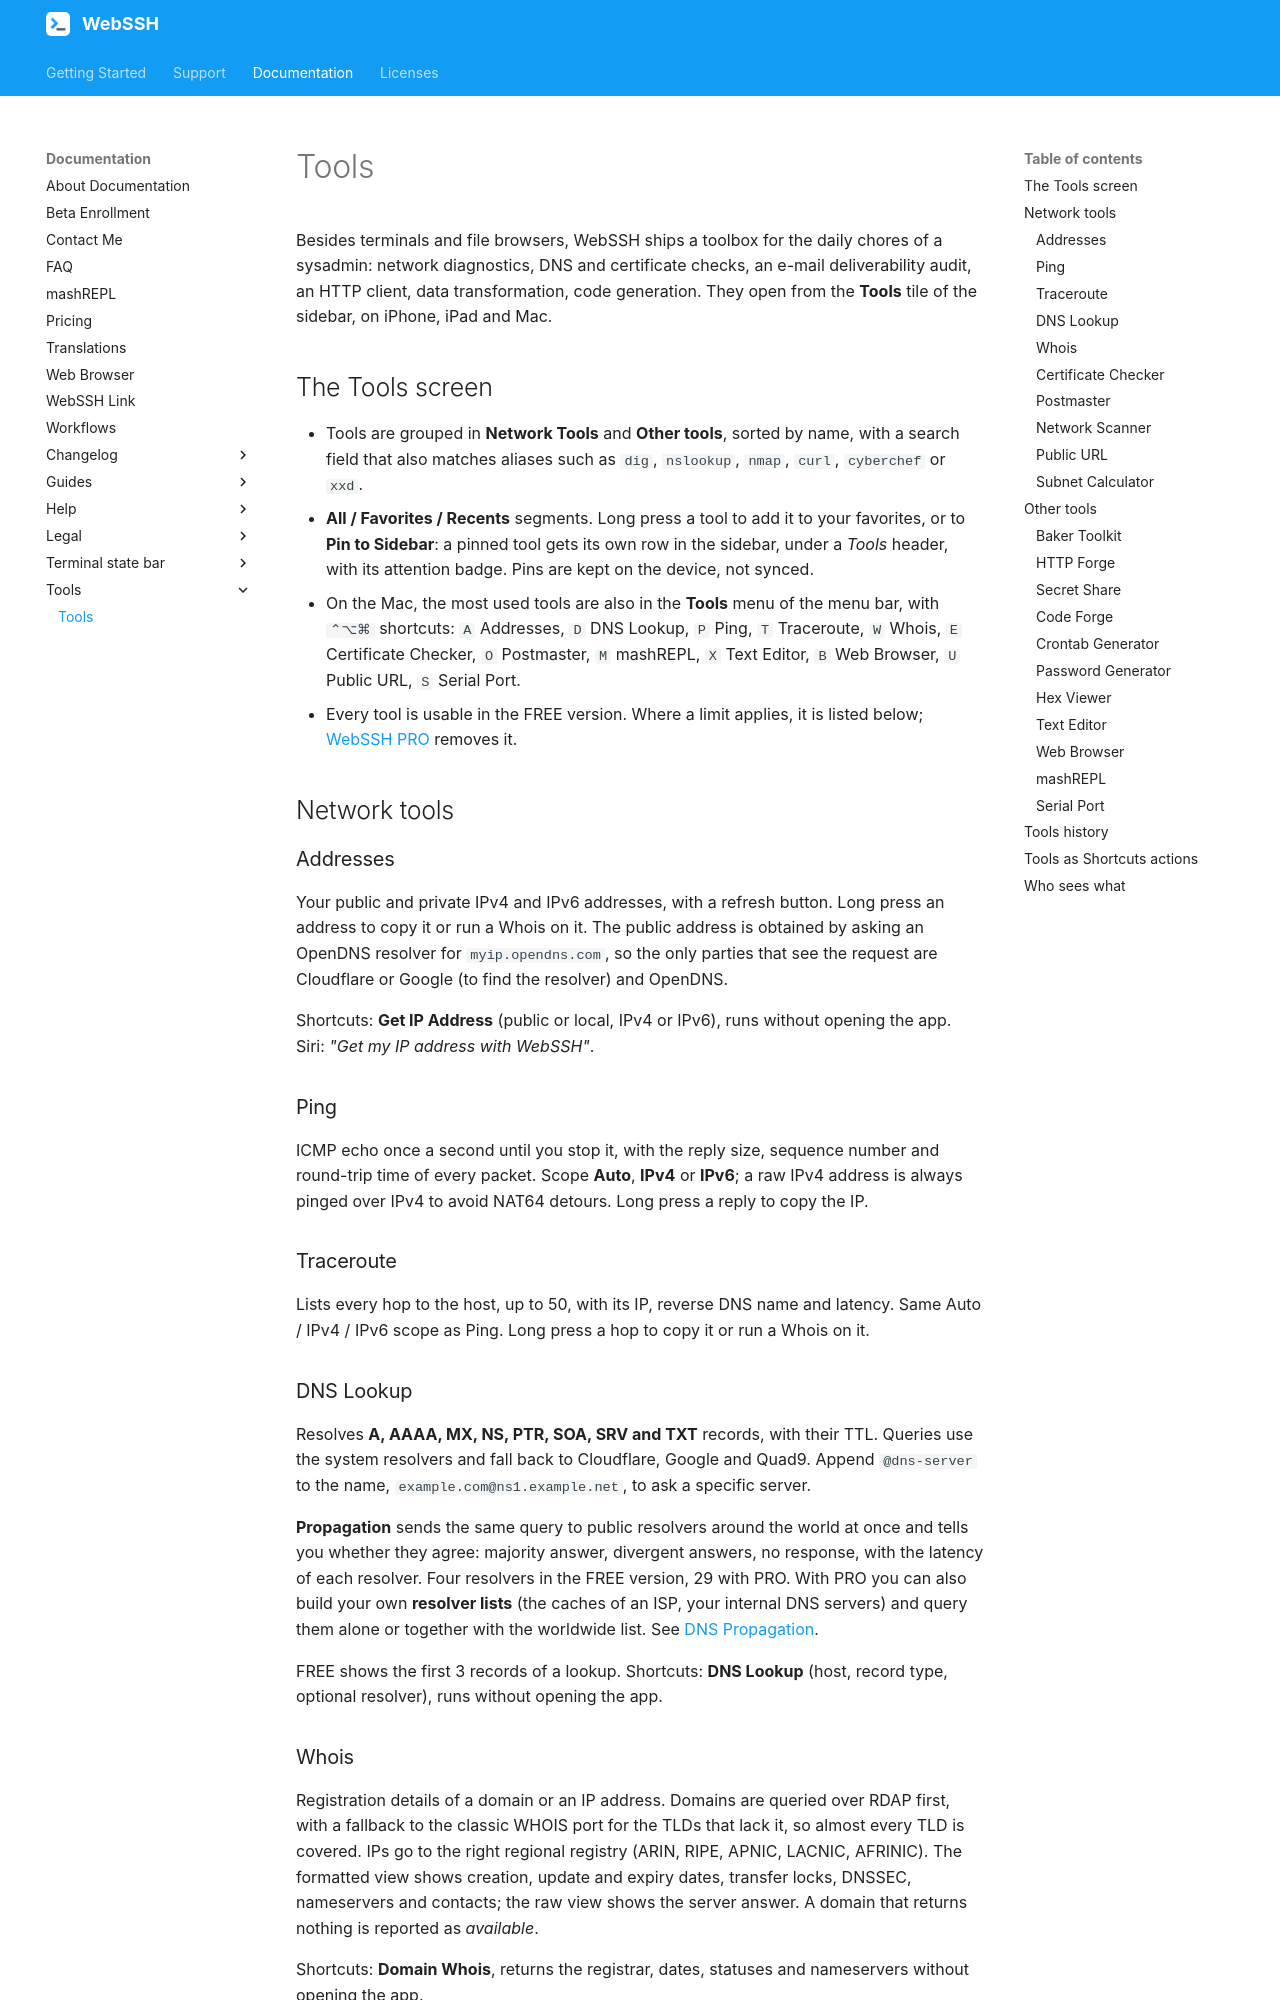

repository: isontheline/pro.webssh.net · page: documentation/tools/index.html · generator: mkdocs

---
title: Tools
seo_title: "WebSSH Tools: Ping, DNS, Whois, Certificates, Postmaster, HTTP Forge, Baker and More"
description: "Reference of the sysadmin tools built into WebSSH for iPhone, iPad and Mac: what each one does, what is free and what is PRO, which ones work as Shortcuts actions, and which servers they talk to."
---

# Tools
Besides terminals and file browsers, WebSSH ships a toolbox for the daily chores of a sysadmin: network diagnostics, DNS and certificate checks, an e-mail deliverability audit, an HTTP client, data transformation, code generation. They open from the **Tools** tile of the sidebar, on iPhone, iPad and Mac.

## The Tools screen
- Tools are grouped in **Network Tools** and **Other tools**, sorted by name, with a search field that also matches aliases such as `dig`, `nslookup`, `nmap`, `curl`, `cyberchef` or `xxd`.
- **All / Favorites / Recents** segments. Long press a tool to add it to your favorites, or to **Pin to Sidebar**: a pinned tool gets its own row in the sidebar, under a *Tools* header, with its attention badge. Pins are kept on the device, not synced.
- On the Mac, the most used tools are also in the **Tools** menu of the menu bar, with `⌃⌥⌘` shortcuts: `A` Addresses, `D` DNS Lookup, `P` Ping, `T` Traceroute, `W` Whois, `E` Certificate Checker, `O` Postmaster, `M` mashREPL, `X` Text Editor, `B` Web Browser, `U` Public URL, `S` Serial Port.
- Every tool is usable in the FREE version. Where a limit applies, it is listed below; [WebSSH PRO](/documentation/pricing/) removes it.

## Network tools
### Addresses
Your public and private IPv4 and IPv6 addresses, with a refresh button. Long press an address to copy it or run a Whois on it. The public address is obtained by asking an OpenDNS resolver for `myip.opendns.com`, so the only parties that see the request are Cloudflare or Google (to find the resolver) and OpenDNS.

Shortcuts: **Get IP Address** (public or local, IPv4 or IPv6), runs without opening the app. Siri: *"Get my IP address with WebSSH"*.

### Ping
ICMP echo once a second until you stop it, with the reply size, sequence number and round-trip time of every packet. Scope **Auto**, **IPv4** or **IPv6**; a raw IPv4 address is always pinged over IPv4 to avoid NAT64 detours. Long press a reply to copy the IP.

### Traceroute
Lists every hop to the host, up to 50, with its IP, reverse DNS name and latency. Same Auto / IPv4 / IPv6 scope as Ping. Long press a hop to copy it or run a Whois on it.

### DNS Lookup
Resolves **A, AAAA, MX, NS, PTR, SOA, SRV and TXT** records, with their TTL. Queries use the system resolvers and fall back to Cloudflare, Google and Quad9. Append `@dns-server` to the name, `example.com@ns1.example.net`, to ask a specific server.

**Propagation** sends the same query to public resolvers around the world at once and tells you whether they agree: majority answer, divergent answers, no response, with the latency of each resolver. Four resolvers in the FREE version, 29 with PRO. With PRO you can also build your own **resolver lists** (the caches of an ISP, your internal DNS servers) and query them alone or together with the worldwide list. See [DNS Propagation](/documentation/help/networking/dns-propagation/).

FREE shows the first 3 records of a lookup. Shortcuts: **DNS Lookup** (host, record type, optional resolver), runs without opening the app.
